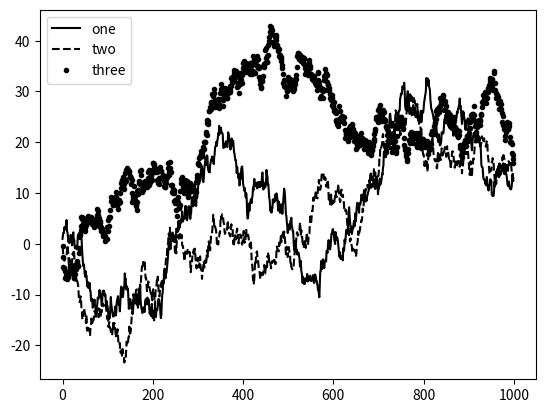
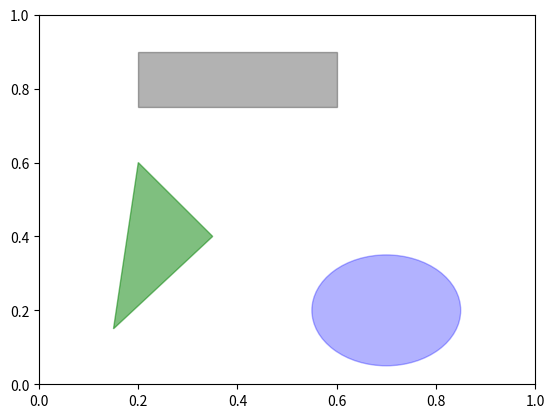

Reproduce these figures in Python, in order.
# -*- coding:utf-8 -*-
"""
@project = 0426-1
@file = 9_3
@author = Liangjisheng
@create_time = 2018/4/26 0026 下午 19:34
"""
import matplotlib.pyplot as plt
import numpy as np
# 图例（legend）是另一种用于标识图表元素的重要工具。添加图例的方式有多种。
# 最简单的是在添加subplot的时候传入label参数
from numpy.random import randn
fig = plt.figure()
ax = fig.add_subplot(1, 1, 1)
print(ax.plot(randn(1000).cumsum(), 'k', label='one'))
print(ax.plot(randn(1000).cumsum(), 'k--', label='two'))
print(ax.plot(randn(1000).cumsum(), 'k.', label='three'))
# 在此之后，你可以调用ax.legend()或plt.legend()来自动创建图例
ax.legend(loc='best')
fig.show()

# 图形的绘制要麻烦一些。matplotlib有一些表示常见图形的对象。这些对象被称为块（patch）
# 其中有些（如Rectangle和Circle），可以在matplotlib.pyplot中找到，
# 但完整集合位于matplotlib.patches
# 要在图表中添加一个图形，你需要创建一个块对象shp，
# 然后通过ax.add_patch(shp)将其添加到subplot中
fig = plt.figure()
ax = fig.add_subplot(1, 1, 1)
rect = plt.Rectangle((0.2, 0.75), 0.4, 0.15, color='k', alpha=0.3)
circ = plt.Circle((0.7, 0.2), 0.15, color='b', alpha=0.3)
pgon = plt.Polygon([[0.15, 0.15], [0.35, 0.4], [0.2, 0.6]], color='g', alpha=0.5)
ax.add_patch(rect)
ax.add_patch(circ)
ax.add_patch(pgon)
fig.show()

# 利用plt.savefig可以将当前图表保存到文件。该方法相当于Figure对象的实例方法savefig
# 例如，要将图表保存为SVG文件，你只需输入:plt.savefig('figpath.svg')
plt.savefig('figpath.svg')
# 文件类型是通过文件扩展名推断出来的。因此，如果你使用的是.pdf，就会得到一个PDF文件
# 我在发布图片时最常用到两个重要的选项是dpi（控制“每英寸点数”分辨率）和bbox_inches
# (可以剪除当前图表周围的空白部分).要得到一张带有最小白边且分辨率为400DPI的PNG图片,你可以
plt.savefig('figpath.png', dpi=400, bbox_inches='tight')
# savefig并非一定要写入磁盘，也可以写入任何文件型的对象，比如BytesIO
from io import BytesIO
buffer = BytesIO()
plt.savefig(buffer)
plot_data = buffer.getvalue()
print(plot_data)
